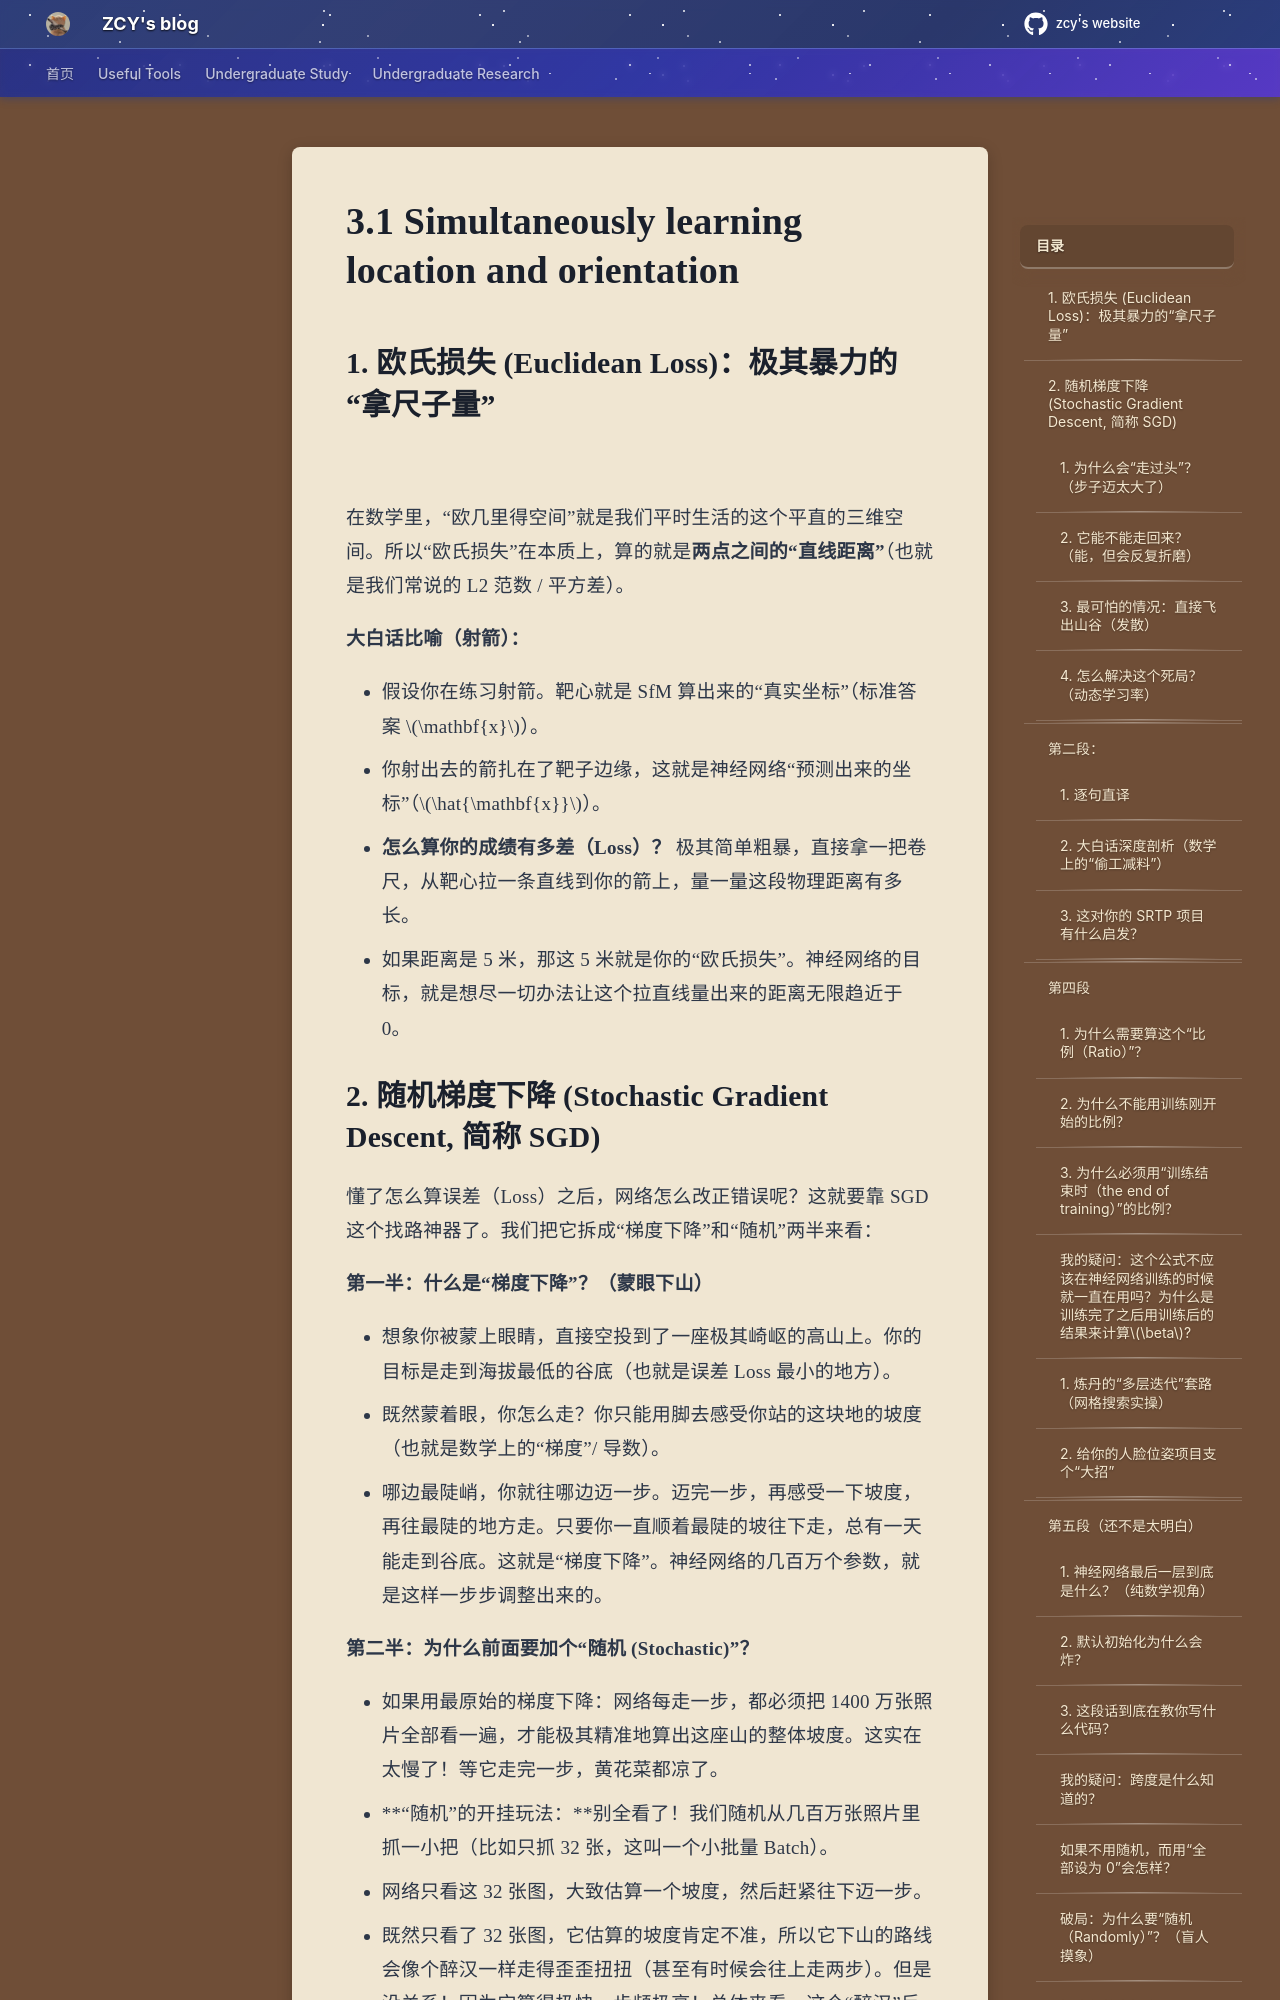

repository: mouchenmou/ZCY-s-website · page: 笔记本/面向图像的位姿估计深度神经网络设计和实验/第一篇论文/3.Model for deep regression of camera pose/3.1 Simultaneously learning location and orientation/index.html · generator: mkdocs


## 1. 欧氏损失 (Euclidean Loss)：极其暴力的“拿尺子量”

![](附件/Pasted%20image%2020260331103653.png)


在数学里，“欧几里得空间”就是我们平时生活的这个平直的三维空间。所以“欧氏损失”在本质上，算的就是**两点之间的“直线距离”**（也就是我们常说的 L2 范数 / 平方差）。

**大白话比喻（射箭）：**

- 假设你在练习射箭。靶心就是 SfM 算出来的“真实坐标”（标准答案 $\mathbf{x}$）。
- 你射出去的箭扎在了靶子边缘，这就是神经网络“预测出来的坐标”（$\hat{\mathbf{x}}$）。
-  **怎么算你的成绩有多差（Loss）？**  极其简单粗暴，直接拿一把卷尺，从靶心拉一条直线到你的箭上，量一量这段物理距离有多长。
- 如果距离是 5 米，那这 5 米就是你的“欧氏损失”。神经网络的目标，就是想尽一切办法让这个拉直线量出来的距离无限趋近于 0。

## 2. 随机梯度下降 (Stochastic Gradient Descent, 简称 SGD)

懂了怎么算误差（Loss）之后，网络怎么改正错误呢？这就要靠 SGD 这个找路神器了。我们把它拆成“梯度下降”和“随机”两半来看：

**第一半：什么是“梯度下降”？（蒙眼下山）**

- 想象你被蒙上眼睛，直接空投到了一座极其崎岖的高山上。你的目标是走到海拔最低的谷底（也就是误差 Loss 最小的地方）。
- 既然蒙着眼，你怎么走？你只能用脚去感受你站的这块地的坡度（也就是数学上的“梯度”/ 导数）。
- 哪边最陡峭，你就往哪边迈一步。迈完一步，再感受一下坡度，再往最陡的地方走。只要你一直顺着最陡的坡往下走，总有一天能走到谷底。这就是“梯度下降”。神经网络的几百万个参数，就是这样一步步调整出来的。
    

**第二半：为什么前面要加个“随机 (Stochastic)”？**

- 如果用最原始的梯度下降：网络每走一步，都必须把 1400 万张照片全部看一遍，才能极其精准地算出这座山的整体坡度。这实在太慢了！等它走完一步，黄花菜都凉了。
- **“随机”的开挂玩法：**别全看了！我们随机从几百万张照片里抓一小把（比如只抓 32 张，这叫一个小批量 Batch）。
- 网络只看这 32 张图，大致估算一个坡度，然后赶紧往下迈一步。
- 既然只看了 32 张图，它估算的坡度肯定不准，所以它下山的路线会像个醉汉一样走得歪歪扭扭（甚至有时候会往上走两步）。但是没关系！因为它算得极快，步频极高！总体来看，这个“醉汉”反而是最先跌跌撞撞冲到谷底的。

**我的疑问**：这个随机梯度下降要是走过头了怎么办？

**它能走回来，但如果放任不管，它可能会永远在谷底反复横跳，甚至直接“爬上对面的山头”直接死机！**

为了解释清楚，我们必须引入深度学习里最、最、最重要的一个参数：**学习率（Learning Rate，也就是“步长”）**。

我们继续用那个“蒙眼下山”的例子来推演：
